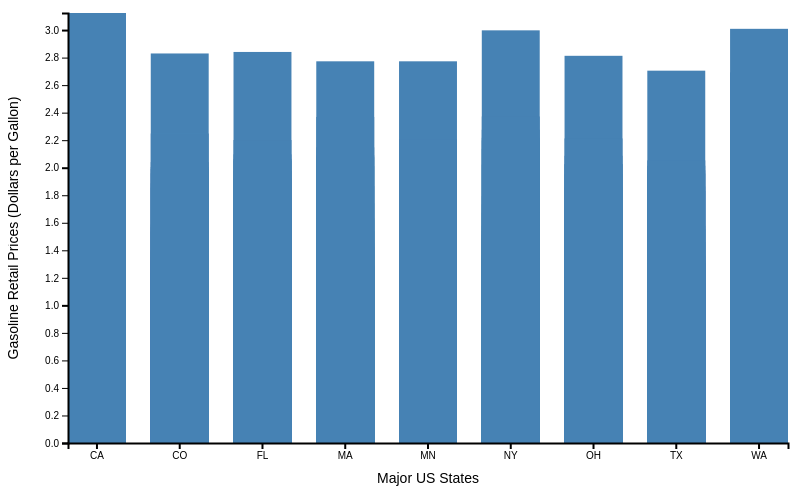
D3 v7 page, settled after 480 driven frames (8 s of simulated time); the page loaded 1 data file(s).


// ── scene2.js
async function initScene2() {
    // Load data from CSV file
    const data = await d3.csv('gasprice_states.csv', function (d) {
      return {
        year: +d.year,
        state: d.state,
        price: +d.price
      };
    });
  
    // Set up SVG container
    const svgWidth = 800;
    const svgHeight = 500;
    const margin = { top: 20, right: 20, bottom: 50, left: 60 };
    const chartWidth = svgWidth - margin.left - margin.right;
    const chartHeight = svgHeight - margin.top - margin.bottom;
  
    const svg = d3.select('.chart')
      .attr('width', svgWidth)
      .attr('height', svgHeight);
  
    const chart = svg.append('g')
      .attr('transform', 'translate(' + margin.left + ',' + margin.top + ')');
  
    // Create scales for x and y axes
    const xScale = d3.scaleBand()
      .domain(data.map(d => d.state))
      .range([0, chartWidth])
      .paddingInner(0.3);
  
    const yScale = d3.scaleLinear()
      .domain([0, d3.max(data, d => d.price)])
      .range([chartHeight, 0]);
  
    // Create and style bars
    chart.selectAll('.bar')
      .data(data)
      .enter()
      .append('rect')
      .attr('class', 'bar')
      .attr('x', d => xScale(d.state))
      .attr('y', d => yScale(d.price))
      .attr('width', xScale.bandwidth())
      .attr('height', d => chartHeight - yScale(d.price))
      .attr('fill', 'steelblue')
      .on('mouseover', function (event, d) {
        // Show tooltip on mouseover
        const tooltip = chart.append('g')
          .attr('class', 'tooltip')
          .style('pointer-events', 'none');
  
        const tooltipText = `$${d.price.toFixed(2)}`;
        const tooltipTextWidth = 100; // Adjust the width of the tooltip text box
  
        // Determine tooltip positioning based on the mouse position
        const tooltipX = event.pageX - tooltipTextWidth / 2;
        const tooltipY = event.pageY - 50; // Adjust this value for desired vertical offset
  
        tooltip.append('rect')
          .attr('x', tooltipX)
          .attr('y', tooltipY)
          .attr('width', tooltipTextWidth)
          .attr('height', 35) // Adjust the height of the tooltip text box
          .attr('fill', 'white')
          .attr('stroke', 'black')
          .attr('stroke-width', 1);
  
        tooltip.append('text')
          .attr('x', tooltipX + tooltipTextWidth / 2)
          .attr('y', tooltipY + 20) // Adjust this value for vertical text centering
          .attr('fill', 'red')
          .attr('text-anchor', 'middle')
          .attr('font-size', '14px')
          .attr('font-weight', 'bold')
          .html(tooltipText);

          tooltip.raise();
      })
      .on('mouseout', function () {
        // Remove tooltip on mouseout
        chart.select('.tooltip').remove();
      });
  
    // Add x-axis with label
    const xAxisGroup = chart.append('g')
      .attr('transform', 'translate(0,' + chartHeight + ')')
      .call(d3.axisBottom(xScale));
  
    xAxisGroup.selectAll('path').attr('stroke-width', '2').attr('stroke', 'black');
    xAxisGroup.selectAll('line').attr('stroke-width', '2').attr('stroke', 'black');
  
    xAxisGroup.append('text') // X-axis label
      .attr('x', chartWidth / 2)
      .attr('y', 40)
      .attr('fill', 'black')
      .attr('text-anchor', 'middle')
      .attr('font-size', '14px')
      .text('Major US States');
  
    // Add y-axis with label
    const yAxisGroup = chart.append('g')
      .call(d3.axisLeft(yScale));
  
    yAxisGroup.selectAll('path').attr('stroke-width', '2').attr('stroke', 'black');
    yAxisGroup.selectAll('line').attr('stroke-width', '2').attr('stroke', 'black');
  
    yAxisGroup.append('text') // Y-axis label
      .attr('transform', 'rotate(-90)')
      .attr('x', -chartHeight / 2)
      .attr('y', -50)
      .attr('fill', 'black')
      .attr('text-anchor', 'middle')
      .attr('font-size', '14px') // Increase font size for y-axis label
      .text('Gasoline Retail Prices (Dollars per Gallon)');
  
    // Slider functionality
    const yearSlider = document.getElementById('year-slider');
    const selectedYear = document.getElementById('selected-year');
  
    yearSlider.addEventListener('input', function () {
      const year = yearSlider.value;
      selectedYear.textContent = year;
      updateChart(+year);
    });
  
    function updateChart(selectedYear) {
      const filteredData = data.filter(d => d.year === selectedYear);
  
      yScale.domain([0, d3.max(filteredData, d => d.price)]);
      yAxisGroup.transition().call(d3.axisLeft(yScale));
  
      chart.selectAll('.bar')
        .data(filteredData)
        .transition()
        .attr('y', d => yScale(d.price))
        .attr('height', d => chartHeight - yScale(d.price));
    }
  
    // Initialize the chart with the default selected year
    updateChart(+yearSlider.value);
  }

### data: gasprice_states.csv
?year, state, price
2007, CA, 3.124
2007, CO, 2.83
2007, FL, 2.841
2007, MA, 2.773
2007, MN, 2.773
2007, NY, 2.998
2007, OH, 2.813
2007, TX, 2.705
2007, WA, 3.009
2008, CA, 3.561
2008, CO, 3.211
2008, FL, 3.328
2008, MA, 3.23
2008, MN, 3.128
2008, NY, 3.5
2008, OH, 3.213
2008, TX, 3.169
2008, WA, 3.453
2009, CA, 2.725
2009, CO, 2.295
2009, FL, 2.417
2009, MA, 2.362
2009, MN, 2.324
2009, NY, 2.572
2009, OH, 2.355
2009, TX, 2.268
2009, WA, 2.626
2010, CA, 3.138
2010, CO, 2.713
2010, FL, 2.825
2010, MA, 2.802
2010, MN, 2.785
2010, NY, 3
2010, OH, 2.765
2010, TX, 2.691
2010, WA, 3.058
2011, CA, 3.863
2011, CO, 3.446
2011, FL, 3.55
2011, MA, 3.592
2011, MN, 3.55
2011, NY, 3.804
2011, OH, 3.505
2011, TX, 3.429
2011, WA, 3.768
2012, CA, 4.081
2012, CO, 3.531
2012, FL, 3.629
2012, MA, 3.717
2012, MN, 3.562
2012, NY, 3.938
2012, OH, 3.611
2012, TX, 3.486
2012, WA, 3.883
2013, CA, 3.933
2013, CO, 3.47
2013, FL, 3.572
2013, MA, 3.617
2013, MN, 3.496
2013, NY, 3.837
... 84 more rows